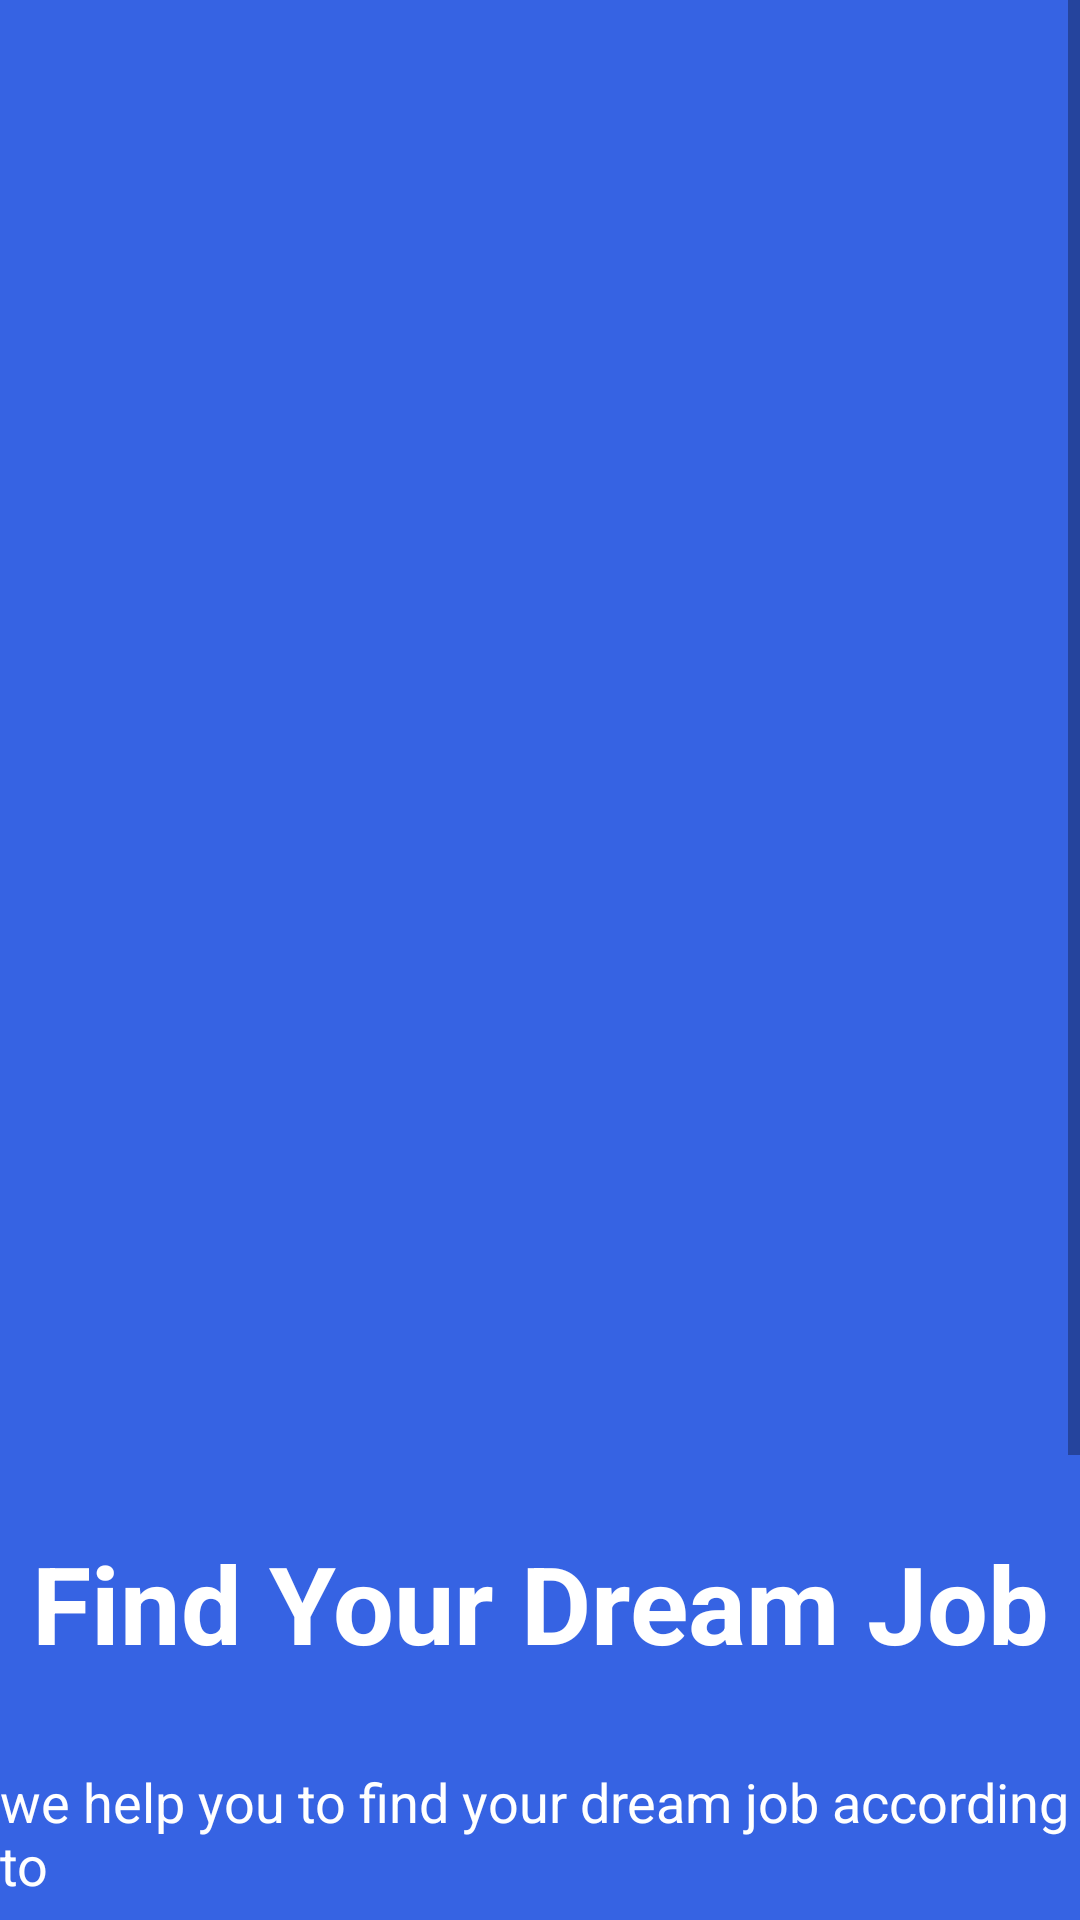

Here is an Android app screen rendered from its layout file. Give the layout XML and the strings, colors and styles it references.
<!-- AndroidManifest.xml: application theme AppTheme -->
<!-- res/layout/activity_main3.xml -->
<?xml version="1.0" encoding="utf-8"?>
<ScrollView xmlns:android="http://schemas.android.com/apk/res/android"
    xmlns:app="http://schemas.android.com/apk/res-auto"
    xmlns:tools="http://schemas.android.com/tools"
    android:layout_width="match_parent"
    android:layout_height="match_parent"
    tools:context=".activities.MainActivity3"
    android:background="@color/LightBlue">

    <androidx.constraintlayout.widget.ConstraintLayout
        android:layout_width="match_parent"
        android:layout_height="wrap_content" >

        <FrameLayout
            android:id="@+id/frameLayout"
            android:layout_width="match_parent"
            android:layout_height="400dp"
            android:layout_marginTop="50dp"
            android:background="@drawable/page3photo"
            app:layout_constraintEnd_toEndOf="parent"
            app:layout_constraintStart_toStartOf="parent"
            app:layout_constraintTop_toTopOf="parent"
            tools:visibility="visible">

        </FrameLayout>

        <TextView
            android:id="@+id/textView"
            android:layout_width="wrap_content"
            android:layout_height="wrap_content"
            android:layout_marginTop="60dp"
            android:gravity="center"
            android:text="@string/find_your_dream_job"
            android:textColor="@color/Light"
            android:textSize="36sp"
            android:textStyle="bold"
            app:layout_constraintEnd_toEndOf="parent"
            app:layout_constraintStart_toStartOf="parent"
            app:layout_constraintTop_toBottomOf="@+id/frameLayout" />

        <TextView
            android:id="@+id/textView2"
            android:layout_width="wrap_content"
            android:layout_height="wrap_content"
            android:layout_marginTop="30dp"
            android:text="@string/we_help_you_to_find_your_dream_job_according_to"
            android:textColor="@color/Light"
            android:textSize="18sp"
            app:layout_constraintEnd_toEndOf="parent"
            app:layout_constraintStart_toStartOf="parent"
            app:layout_constraintTop_toBottomOf="@+id/textView" />

        <TextView
            android:id="@+id/textView3"
            android:layout_width="wrap_content"
            android:layout_height="wrap_content"
            android:layout_marginTop="10dp"
            android:text="@string/your_skills_location_and_preference_to_build"
            android:textAlignment="center"
            android:textColor="@color/Light"
            android:textSize="18sp"
            app:layout_constraintEnd_toEndOf="parent"
            app:layout_constraintStart_toStartOf="parent"
            app:layout_constraintTop_toBottomOf="@+id/textView2" />

        <TextView
            android:id="@+id/textView4"
            android:layout_width="wrap_content"
            android:layout_height="wrap_content"
            android:layout_marginTop="10dp"
            android:text="@string/your_career"
            android:textAlignment="center"
            android:textColor="@color/Light"
            android:textSize="18sp"
            app:layout_constraintEnd_toEndOf="parent"
            app:layout_constraintStart_toStartOf="parent"
            app:layout_constraintTop_toBottomOf="@+id/textView3" />

        <Button
            android:id="@+id/button_login"
            android:layout_width="150dp"
            android:layout_height="wrap_content"
            android:layout_marginStart="40dp"
            android:layout_marginTop="20dp"
            android:background="@drawable/login_button_shape"
            android:text="@string/login"
            android:textAlignment="center"
            android:textColor="@color/Light"
            android:textSize="16sp"
            android:textStyle="bold"
            app:layout_constraintStart_toStartOf="parent"
            app:layout_constraintTop_toBottomOf="@+id/textView4" />

        <Button
            android:id="@+id/button_register"
            android:layout_width="150dp"
            android:layout_height="wrap_content"
            android:layout_marginStart="25dp"
            android:layout_marginTop="20dp"
            android:background="@drawable/register_button_shape"
            android:text="@string/register"
            android:textColor="@color/LightBlue"
            android:textSize="16sp"
            app:layout_constraintEnd_toEndOf="parent"
            app:layout_constraintHorizontal_bias="0.535"
            app:layout_constraintStart_toEndOf="@+id/button_login"
            app:layout_constraintTop_toBottomOf="@+id/textView4" />


        <TextView
            android:id="@+id/textView5"
            android:layout_width="wrap_content"
            android:layout_height="wrap_content"
            android:layout_marginTop="20dp"
            android:layout_marginBottom="30dp"
            android:text="@string/continue_as_a_guest"
            android:textAlignment="center"
            android:textColor="@color/Light"
            android:textSize="18sp"
            app:layout_constraintEnd_toEndOf="parent"
            app:layout_constraintStart_toStartOf="parent"
            app:layout_constraintTop_toBottomOf="@+id/button_login"
            app:layout_constraintBottom_toBottomOf="parent"/>

    </androidx.constraintlayout.widget.ConstraintLayout>

</ScrollView>
<!-- resources referenced by this layout -->
<resources>
  <color name="Light">#FFFFFFFF</color>
  <color name="LightBlue">#ff3663e3</color>
  <!-- drawable login_button_shape (drawable) -->
  <?xml version="1.0" encoding="utf-8"?>
  <shape android:shape="rectangle" xmlns:android="http://schemas.android.com/apk/res/android">
  
      <solid android:color="@color/LightBlue">
  
      </solid>
  
      <stroke android:color="@color/DarkGrey" android:width="2dp">
          
      </stroke>
  </shape>
  <!-- drawable register_button_shape (drawable) -->
  <?xml version="1.0" encoding="utf-8"?>
  <shape android:shape="rectangle" xmlns:android="http://schemas.android.com/apk/res/android">
  
      <solid android:color="@color/Light" >
  
      </solid>
  </shape>
  <string name="continue_as_a_guest">continue as a guest</string>
  <string name="find_your_dream_job">Find Your Dream Job</string>
  <string name="login">Login</string>
  <string name="register">Register</string>
  <string name="we_help_you_to_find_your_dream_job_according_to">we help you to find your dream job according to</string>
  <string name="your_career">your career</string>
  <string name="your_skills_location_and_preference_to_build">your skills, location and preference to build</string>
  <style name="AppTheme" parent="Theme.AppCompat.Light.DarkActionBar">
          
          <item name="colorPrimary">@color/purple_500</item>
          <item name="colorPrimaryVariant">@color/Orange</item>
          <item name="colorOnPrimary">@color/white</item>
          
          <item name="colorSecondary">@color/teal_200</item>
          <item name="colorSecondaryVariant">@color/teal_700</item>
          <item name="colorOnSecondary">@color/black</item>
          
          <item name="android:statusBarColor">?attr/colorPrimaryVariant</item>
          
      </style>
  <color name="DarkGrey">#FF9B9B9B</color>
  <color name="purple_500">#FF6200EE</color>
  <color name="Orange">#fff55631</color>
  <color name="white">#FFFFFFFF</color>
  <color name="teal_200">#FF03DAC5</color>
  <color name="teal_700">#FF018786</color>
  <color name="black">#FF000000</color>
</resources>
